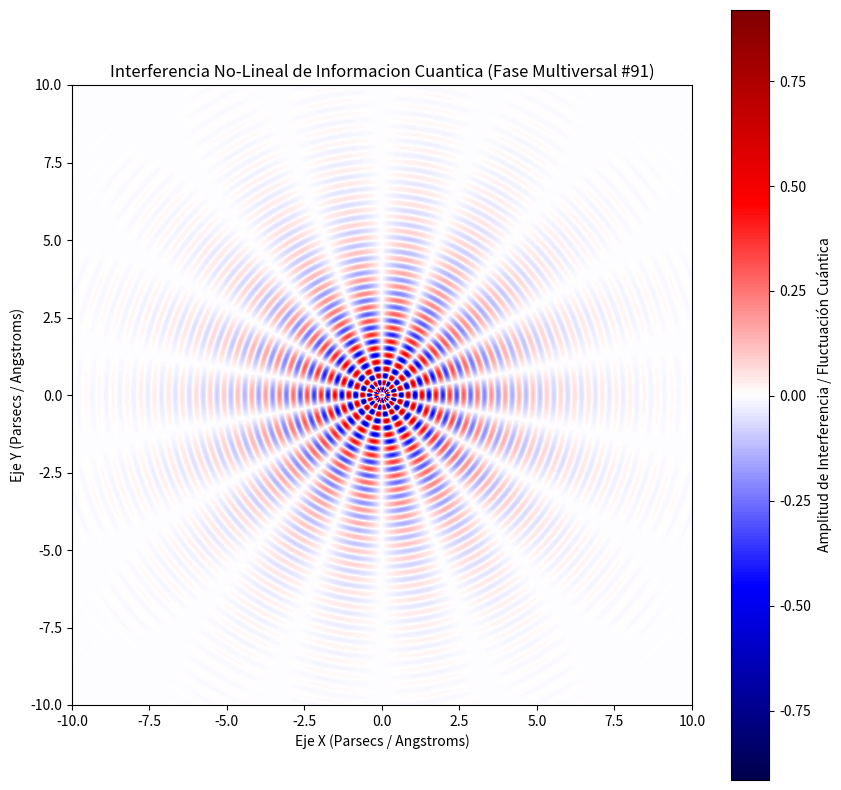

The matplotlib source for this figure:
%matplotlib inline
# Simulación Multiversal: Informacion Cuantica - Variante 91
import numpy as np
import matplotlib.pyplot as plt

# Parámetros Físicos No-Lineales
omega_1 = 14.022
omega_2 = 8.985
lambda_decay = 0.455
phase_shift = 2.231

x = np.linspace(-10, 10, 800)
y = np.linspace(-10, 10, 800)
X, Y = np.meshgrid(x, y)

# Dinámica de Fluidos / Campos Tensor-Escalares (Fase Multiversal)
R = np.sqrt(X**2 + Y**2) + 1e-5
Z = (np.sin(omega_1 * R + phase_shift) * np.cos(omega_2 * np.arctan2(Y, X))) * np.exp(-lambda_decay * R)

plt.figure(figsize=(10, 10))
plt.imshow(Z, cmap='seismic', extent=[-10, 10, -10, 10], origin='lower')
plt.colorbar(label='Amplitud de Interferencia / Fluctuación Cuántica')
plt.title(r'Interferencia No-Lineal de Informacion Cuantica (Fase Multiversal #91)')
plt.xlabel('Eje X (Parsecs / Angstroms)')
plt.ylabel('Eje Y (Parsecs / Angstroms)')
plt.show()
